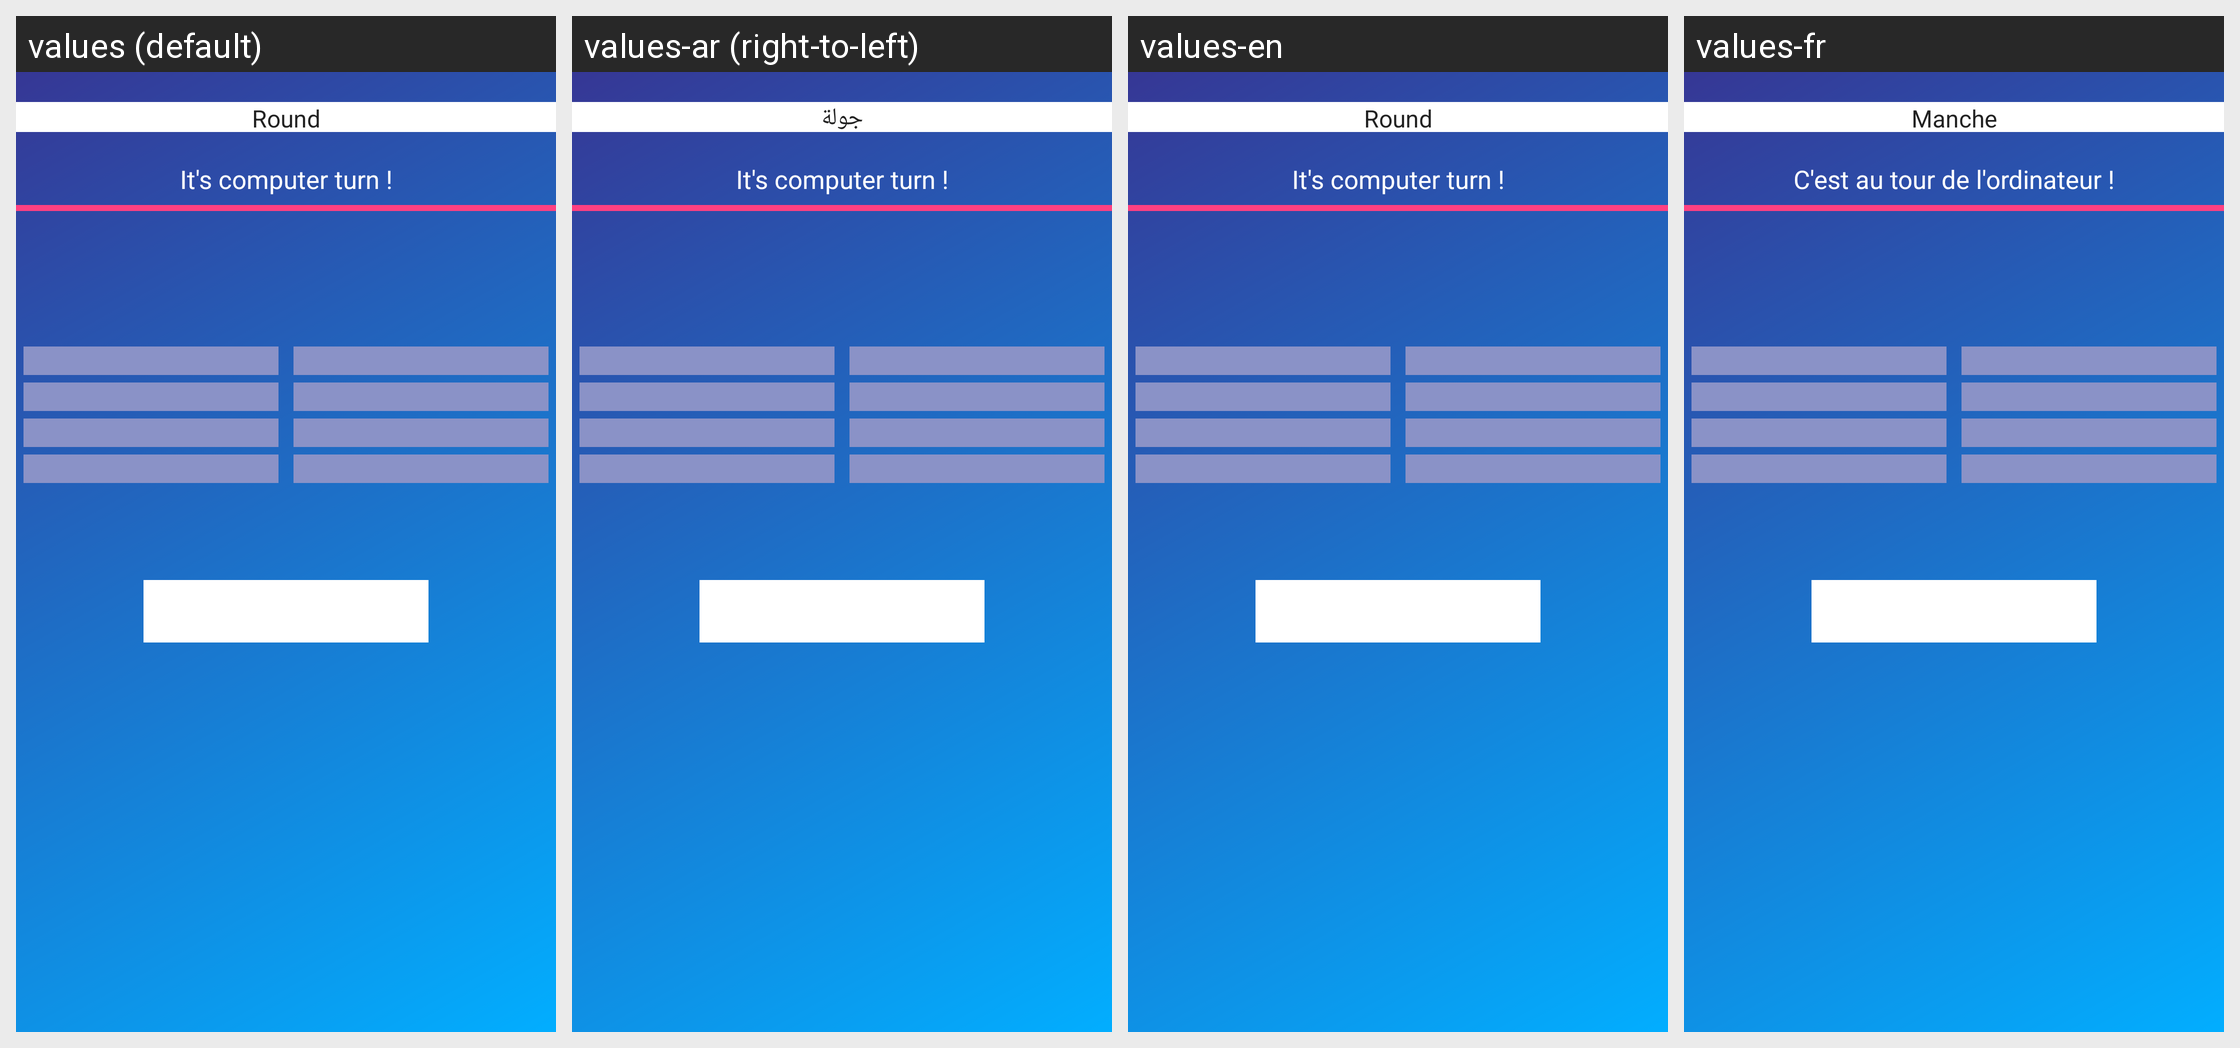

Strings drawn on this Android screen and how each of the app's shown locales translates them:
Android screen res/layout/fragment_computer_game.xml rendered under 4 locales, left to right: values (default), values-ar (right-to-left), values-en, values-fr. Device: Nexus 5 (rendered at 1080×1920; each locale shown at half size, 540×960, under a caption strip naming it); theme AppTheme.
Strings drawn on this screen, with the default value and each locale's value (text and hints the layout hard-codes, and strings that could not be matched under every locale, appear in the picture but are not listed):

round
  values: Round
  values-ar: جولة
  values-en: Round
  values-fr: Manche

computergameturn
  values: It's computer turn !
  values-ar: It's computer turn !  [not translated; the default value is used]
  values-en: It's computer turn !
  values-fr: C'est au tour de l'ordinateur !
